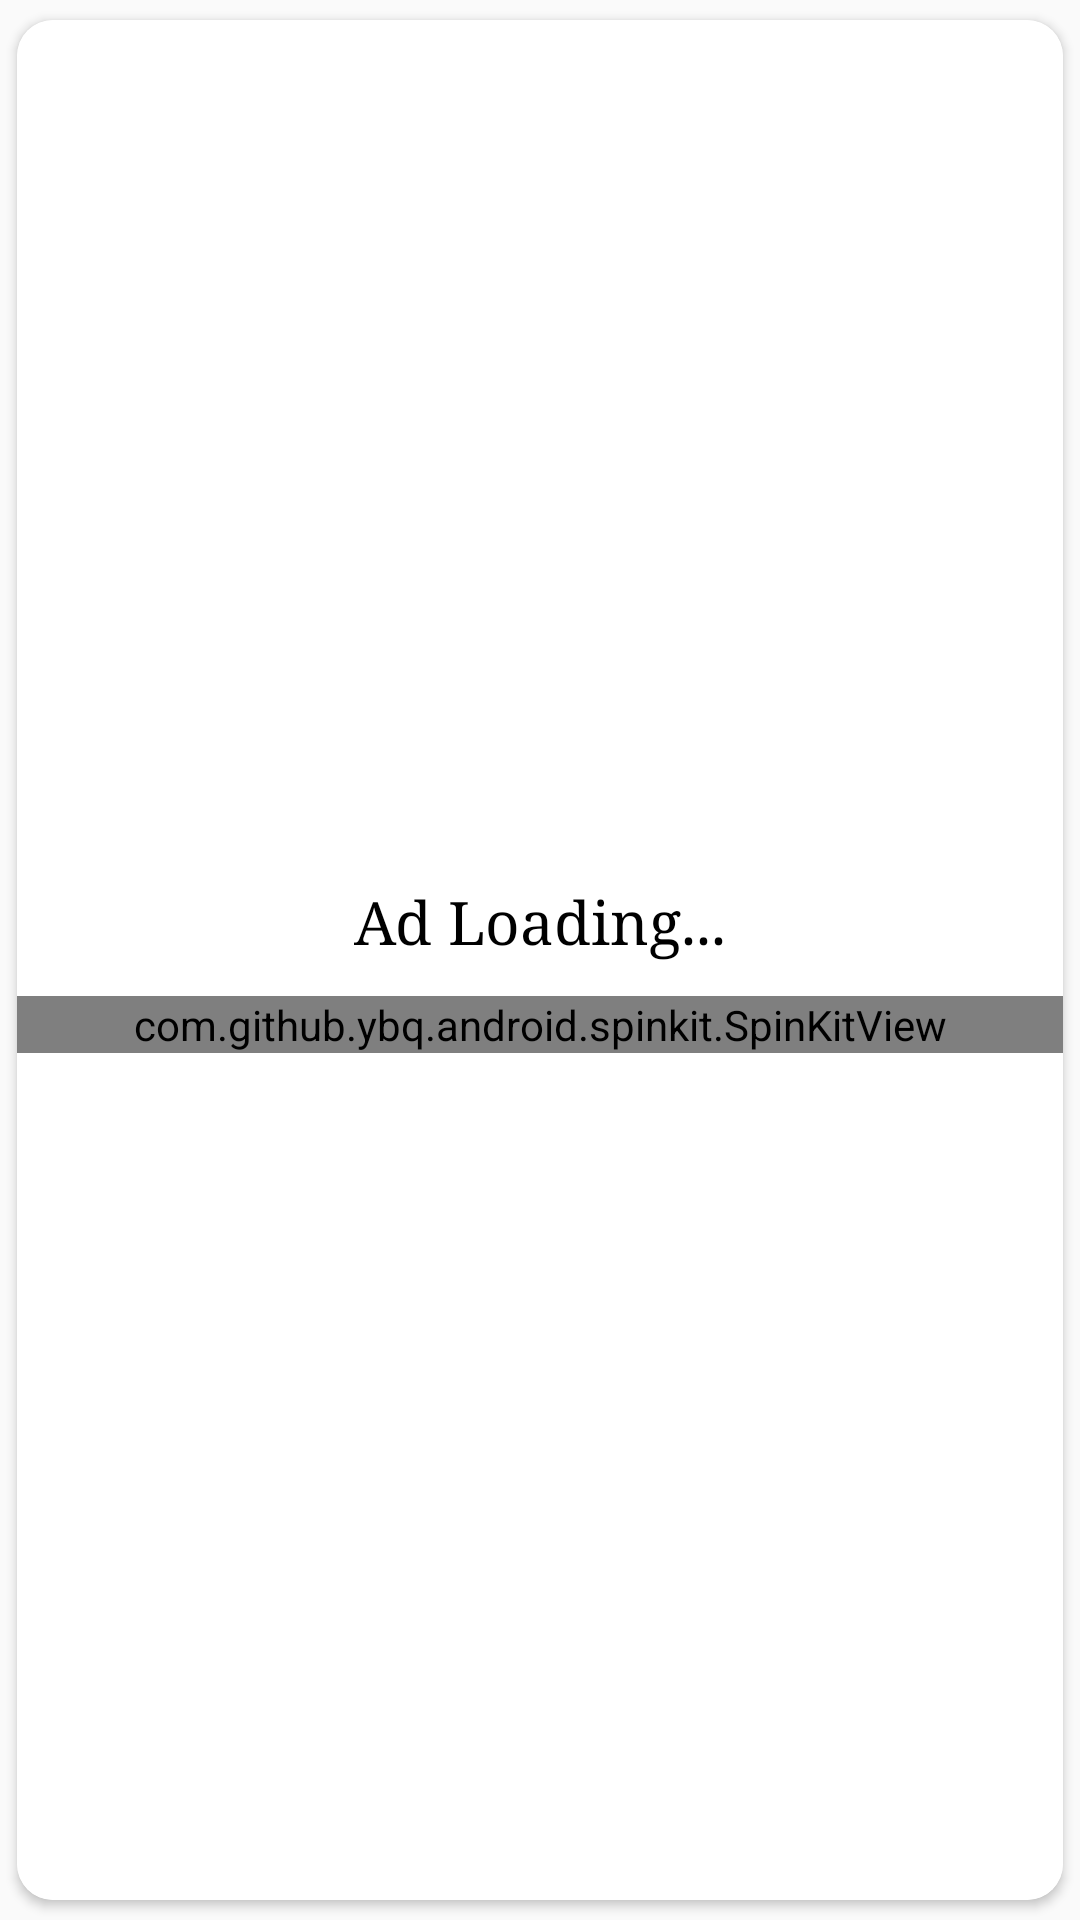

Produce the Android XML layout that renders to this screen, including the resource entries it uses.
<!-- AndroidManifest.xml: application theme AppTheme -->
<!-- res/layout/ad_loading_dialog.xml -->
<?xml version="1.0" encoding="utf-8"?>
<androidx.cardview.widget.CardView xmlns:android="http://schemas.android.com/apk/res/android"
    xmlns:app="http://schemas.android.com/apk/res-auto"
    android:layout_width="match_parent"
    android:layout_height="wrap_content"
    app:cardCornerRadius="12dp"
    android:background="?attr/colorPrimaryWhite"
    app:cardUseCompatPadding="true">

    <RelativeLayout xmlns:android="http://schemas.android.com/apk/res/android"
        android:layout_width="match_parent"
        android:layout_height="match_parent"

        android:background="?attr/colorPrimaryWhite"
        android:gravity="center"
        android:minWidth="300dp"
        android:minHeight="150dp">

        <TextView
            android:id="@+id/txt"
            android:layout_width="wrap_content"
            android:layout_height="wrap_content"
            android:layout_centerHorizontal="true"
            android:layout_marginTop="5dp"
            android:fontFamily="serif"
            android:textColor="?attr/colorPrimaryBlackText"
            android:text="Ad Loading..."
            android:textSize="20dp" />

        <com.github.ybq.android.spinkit.SpinKitView xmlns:app="http://schemas.android.com/apk/res-auto"
            android:id="@+id/spin_kit"
            style="@style/SpinKitView.Large.ThreeBounce"
            android:layout_width="match_parent"
            android:layout_height="wrap_content"
            android:layout_below="@id/txt"
            android:layout_gravity="center"
            android:layout_marginTop="12dp"
            app:SpinKit_Color="@color/colorAccent" />
    </RelativeLayout>
</androidx.cardview.widget.CardView>
<!-- resources referenced by this layout -->
<resources>
  <color name="colorAccent">#1A237E</color>
  <style name="AppTheme" parent="Theme.AppCompat.DayNight">
  
          
          <item name="colorPrimaryBlackText">#000000</item>
          <item name="colorPrimaryWhite">#ffffff</item>
          <item name="colorPrimaryDark">#FFDD2C00</item>
          <item name="colorPrimary">#FFFF6D00</item>
          <item name="colorAccent">@color/colorAccent</item>
          <item name="windowNoTitle">true</item>
          <item name="windowActionBar">false</item>
  
      </style>
</resources>
